Dataset: pieces (GitHub, afka2d/chesscog). Classes: black bishop, black king, black knight, black pawn, black queen, black rook, white bishop, white king, white knight, white pawn, white queen, white rook.

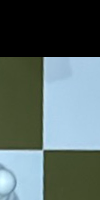
Label: white queen

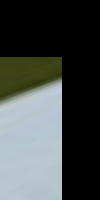
Label: black rook

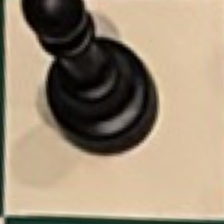
Label: black pawn

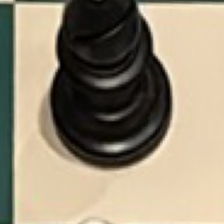
Label: black bishop

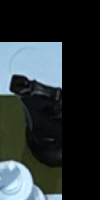
Label: black knight

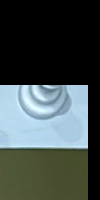
Label: white king
